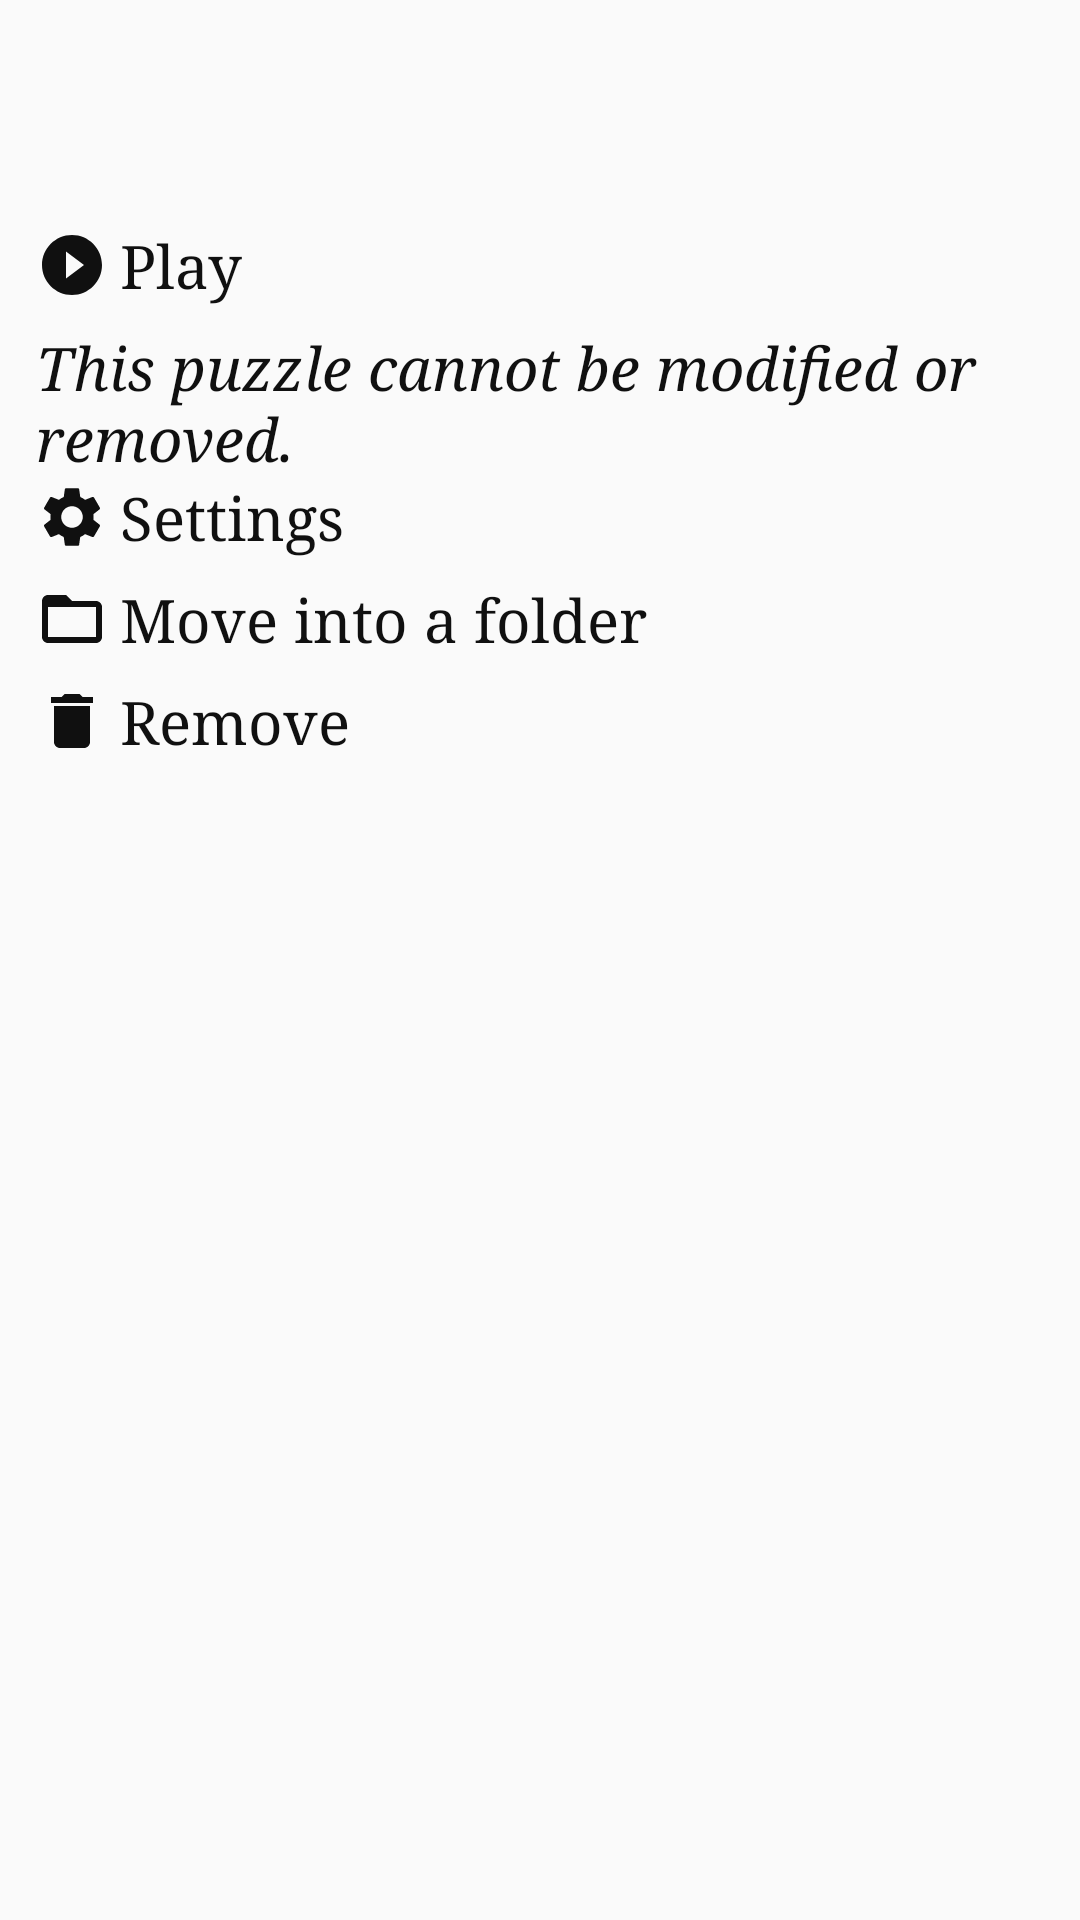

This screen was rendered from an Android layout file. Write that file and the resources it references.
<!-- AndroidManifest.xml: application theme AppTheme -->
<!-- res/layout/puzzle_factory_dialog.xml -->
<?xml version="1.0" encoding="utf-8"?>
<RelativeLayout xmlns:android="http://schemas.android.com/apk/res/android"
    android:layout_width="match_parent"
    android:layout_height="wrap_content"
    android:padding="12dp">

    <TextView
        android:id="@+id/name"
        android:layout_width="wrap_content"
        android:layout_height="wrap_content"
        android:layout_gravity="left"
        android:textColor="@color/colorPrimary"
        android:drawableTint="@color/colorPrimary"
        android:drawablePadding="4dp"
        android:fontFamily="serif"
        android:textSize="24dp"
        android:paddingBottom="16dp" />

    <ImageView
        android:id="@+id/thumbnail"
        android:layout_width="match_parent"
        android:layout_height="wrap_content"
        android:adjustViewBounds="true"
        android:scaleType="fitXY"
        android:layout_below="@id/name" />

    <LinearLayout
        android:layout_width="match_parent"
        android:layout_height="wrap_content"
        android:orientation="vertical"
        android:layout_below="@id/thumbnail"
        android:paddingTop="16dp">

        <TextView
            android:id="@+id/puzzle_play"
            android:layout_width="wrap_content"
            android:layout_height="wrap_content"
            android:gravity="left"
            android:text="Play"
            android:textColor="@color/colorPrimary"
            android:fontFamily="serif"
            android:textSize="20dp"
            android:drawableLeft="@drawable/ic_baseline_play_circle_filled_24"
            android:drawableTint="@color/colorPrimary"
            android:drawablePadding="4dp"
            android:layout_marginBottom="8dp" />

        <TextView
            android:id="@+id/puzzle_cant_be_removed"
            android:layout_width="wrap_content"
            android:layout_height="wrap_content"
            android:gravity="left"
            android:text="This puzzle cannot be modified or removed."
            android:textColor="@color/colorPrimary"
            android:textStyle="italic"
            android:fontFamily="serif"
            android:textSize="20dp"
            android:layout_below="@id/thumbnail" />

        <TextView
            android:id="@+id/puzzle_settings"
            android:layout_width="wrap_content"
            android:layout_height="wrap_content"
            android:gravity="left"
            android:text="Settings"
            android:textColor="@color/colorPrimary"
            android:fontFamily="serif"
            android:textSize="20dp"
            android:drawableLeft="@drawable/ic_baseline_settings_24"
            android:drawableTint="@color/colorPrimary"
            android:drawablePadding="4dp"
            android:layout_marginBottom="8dp" />

        <TextView
            android:id="@+id/puzzle_set_folder"
            android:layout_width="wrap_content"
            android:layout_height="wrap_content"
            android:gravity="left"
            android:text="Move into a folder"
            android:textColor="@color/colorPrimary"
            android:fontFamily="serif"
            android:textSize="20dp"
            android:drawableLeft="@drawable/ic_baseline_folder_open_24"
            android:drawableTint="@color/colorPrimary"
            android:drawablePadding="4dp"
            android:layout_marginBottom="8dp" />

        <TextView
            android:id="@+id/puzzle_remove"
            android:layout_width="wrap_content"
            android:layout_height="wrap_content"
            android:gravity="left"
            android:text="Remove"
            android:textColor="@color/colorPrimary"
            android:fontFamily="serif"
            android:textSize="20dp"
            android:drawableLeft="@drawable/ic_baseline_delete_24"
            android:drawablePadding="4dp"
            android:drawableTint="@color/colorPrimary" />

    </LinearLayout>

</RelativeLayout>
<!-- resources referenced by this layout -->
<resources>
  <color name="colorPrimary">#101010</color>
  <!-- drawable ic_baseline_delete_24 (drawable) -->
  <vector android:height="24dp"
      android:tint="#FAFAFA"
      android:viewportHeight="24"
      android:viewportWidth="24"
      android:width="24dp"
      xmlns:android="http://schemas.android.com/apk/res/android">
      <path
          android:fillColor="@android:color/white"
          android:pathData="M6,19c0,1.1 0.9,2 2,2h8c1.1,0 2,-0.9 2,-2V7H6v12zM19,4h-3.5l-1,-1h-5l-1,1H5v2h14V4z" />
  </vector>
  <!-- drawable ic_baseline_folder_open_24 (drawable) -->
  <vector android:height="24dp" android:tint="#FAFAFA"
      android:viewportHeight="24" android:viewportWidth="24"
      android:width="24dp" xmlns:android="http://schemas.android.com/apk/res/android">
      <path android:fillColor="@android:color/white" android:pathData="M20,6h-8l-2,-2L4,4c-1.1,0 -1.99,0.9 -1.99,2L2,18c0,1.1 0.9,2 2,2h16c1.1,0 2,-0.9 2,-2L22,8c0,-1.1 -0.9,-2 -2,-2zM20,18L4,18L4,8h16v10z"/>
  </vector>
  <!-- drawable ic_baseline_play_circle_filled_24 (drawable) -->
  <vector android:height="24dp" android:tint="#FAFAFA"
      android:viewportHeight="24" android:viewportWidth="24"
      android:width="24dp" xmlns:android="http://schemas.android.com/apk/res/android">
      <path android:fillColor="@android:color/white" android:pathData="M12,2C6.48,2 2,6.48 2,12s4.48,10 10,10 10,-4.48 10,-10S17.52,2 12,2zM10,16.5v-9l6,4.5 -6,4.5z"/>
  </vector>
  <!-- drawable ic_baseline_settings_24 (drawable) -->
  <vector android:height="24dp"
      android:tint="#FAFAFA"
      android:viewportHeight="24"
      android:viewportWidth="24"
      android:width="24dp"
      xmlns:android="http://schemas.android.com/apk/res/android">
      <path
          android:fillColor="@android:color/white"
          android:pathData="M19.14,12.94c0.04,-0.3 0.06,-0.61 0.06,-0.94c0,-0.32 -0.02,-0.64 -0.07,-0.94l2.03,-1.58c0.18,-0.14 0.23,-0.41 0.12,-0.61l-1.92,-3.32c-0.12,-0.22 -0.37,-0.29 -0.59,-0.22l-2.39,0.96c-0.5,-0.38 -1.03,-0.7 -1.62,-0.94L14.4,2.81c-0.04,-0.24 -0.24,-0.41 -0.48,-0.41h-3.84c-0.24,0 -0.43,0.17 -0.47,0.41L9.25,5.35C8.66,5.59 8.12,5.92 7.63,6.29L5.24,5.33c-0.22,-0.08 -0.47,0 -0.59,0.22L2.74,8.87C2.62,9.08 2.66,9.34 2.86,9.48l2.03,1.58C4.84,11.36 4.8,11.69 4.8,12s0.02,0.64 0.07,0.94l-2.03,1.58c-0.18,0.14 -0.23,0.41 -0.12,0.61l1.92,3.32c0.12,0.22 0.37,0.29 0.59,0.22l2.39,-0.96c0.5,0.38 1.03,0.7 1.62,0.94l0.36,2.54c0.05,0.24 0.24,0.41 0.48,0.41h3.84c0.24,0 0.44,-0.17 0.47,-0.41l0.36,-2.54c0.59,-0.24 1.13,-0.56 1.62,-0.94l2.39,0.96c0.22,0.08 0.47,0 0.59,-0.22l1.92,-3.32c0.12,-0.22 0.07,-0.47 -0.12,-0.61L19.14,12.94zM12,15.6c-1.98,0 -3.6,-1.62 -3.6,-3.6s1.62,-3.6 3.6,-3.6s3.6,1.62 3.6,3.6S13.98,15.6 12,15.6z" />
  </vector>
  <style name="AppTheme" parent="Theme.AppCompat.Light.NoActionBar">
          
          <item name="colorPrimary">@color/colorPrimary</item>
          <item name="colorPrimaryDark">@color/colorPrimaryDark</item>
          <item name="colorAccent">@color/colorAccent</item>
          <item name="colorControlNormal">@color/colorAccent</item>
          <item name="android:navigationBarColor">@color/colorPrimary</item>
      </style>
  <color name="colorPrimaryDark">#101010</color>
  <color name="colorAccent">#FAFAFA</color>
</resources>
